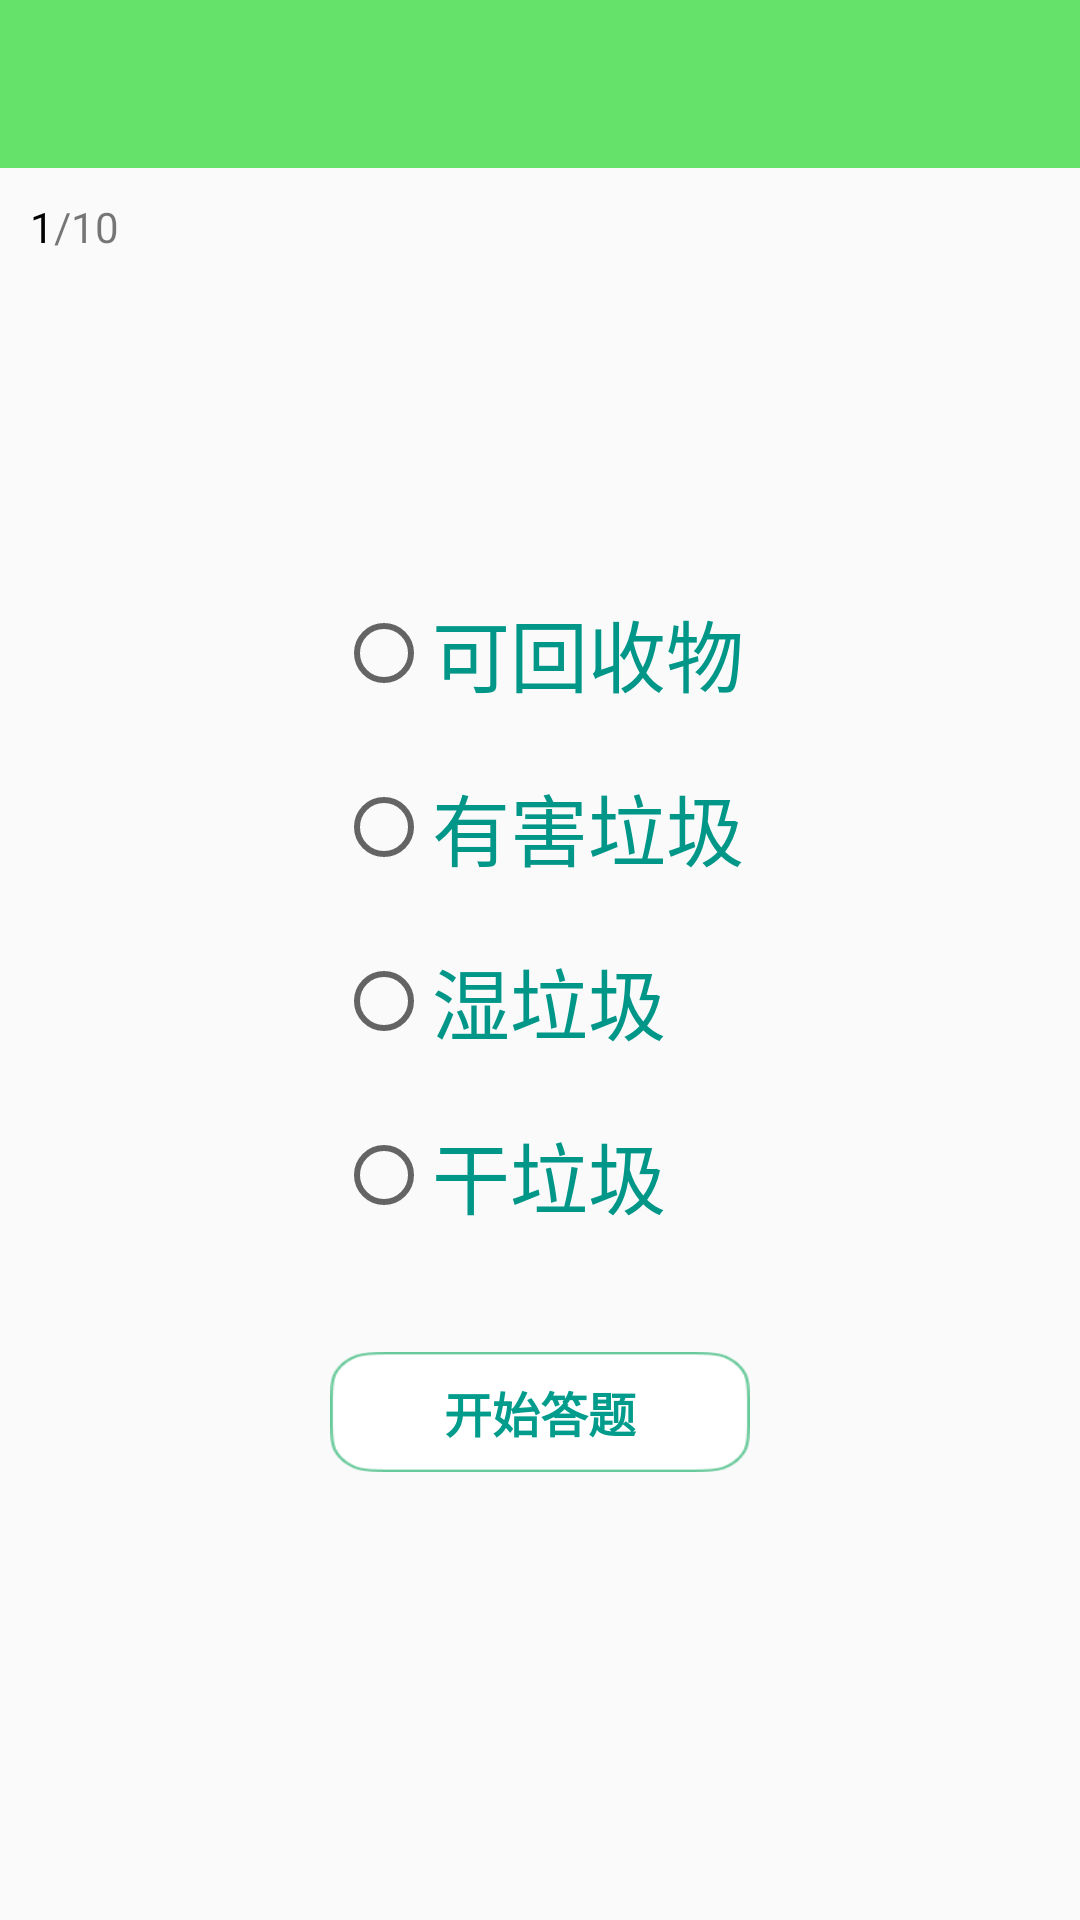

This screen was rendered from an Android layout file. Write that file and the resources it references.
<!-- AndroidManifest.xml: application theme AppTheme -->
<!-- res/layout/activity_test.xml -->
<?xml version="1.0" encoding="utf-8"?>
<LinearLayout
    xmlns:android="http://schemas.android.com/apk/res/android"
    android:layout_width="match_parent"
    android:layout_height="match_parent"
    android:orientation="vertical">

    <androidx.appcompat.widget.Toolbar
        android:id="@+id/test_toolbar"
        android:layout_width="match_parent"
        android:layout_height="?attr/actionBarSize"
        android:background="#64E269" />

    <LinearLayout
        android:layout_width="match_parent"
        android:layout_height="wrap_content"
        android:orientation="horizontal"
        android:layout_margin="10dp">
        <TextView
            android:id="@+id/question_num"
            android:layout_width="wrap_content"
            android:layout_height="wrap_content"
            android:text="1"
            android:textColor="#000000" />
        <TextView
            android:layout_width="wrap_content"
            android:layout_height="wrap_content"
            android:text="/10"
            android:textColor="#88000000" />
    </LinearLayout>

    <LinearLayout
        android:layout_width="match_parent"
        android:layout_height="match_parent"
        android:orientation="vertical">

        <TextView
            android:id="@+id/question"
            android:layout_width="wrap_content"
            android:layout_height="wrap_content"
            android:layout_gravity="center_horizontal"
            android:layout_margin="25dp"
            android:textSize="25sp"
            android:textStyle="bold" />

        <RadioGroup
            android:id="@+id/radioGroup"
            android:layout_width="wrap_content"
            android:layout_height="wrap_content"
            android:layout_gravity="center_horizontal"
            android:layout_marginTop="10dp">

            <RadioButton
                android:id="@+id/answer1"
                android:layout_width="match_parent"
                android:layout_height="wrap_content"
                android:layout_margin="10dp"
                android:text="可回收物"
                android:textColor="#009688"
                android:textSize="26sp" />

            <RadioButton
                android:id="@+id/answer2"
                android:layout_width="match_parent"
                android:layout_height="wrap_content"
                android:layout_margin="10dp"
                android:checked="false"
                android:text="有害垃圾"
                android:textColor="#009688"
                android:textSize="26sp" />

            <RadioButton
                android:id="@+id/answer3"
                android:layout_width="match_parent"
                android:layout_height="wrap_content"
                android:layout_margin="10dp"
                android:text="湿垃圾  "
                android:textColor="#009688"
                android:textSize="26sp" />

            <RadioButton
                android:id="@+id/answer4"
                android:layout_width="match_parent"
                android:layout_height="wrap_content"
                android:layout_margin="10dp"
                android:text="干垃圾  "
                android:textColor="#009688"
                android:textSize="26sp" />
        </RadioGroup>

        <Button
            android:id="@+id/submit"
            android:layout_width="140dp"
            android:layout_height="40dp"
            android:layout_gravity="center_horizontal"
            android:layout_margin="30dp"
            android:background="@drawable/bottom_begin"
            android:padding="5dp"
            android:text="开始答题"
            android:textColor="#029C8D"
            android:textSize="16sp"
            android:textStyle="bold" />
    </LinearLayout>

</LinearLayout>
<!-- resources referenced by this layout -->
<resources>
  <!-- drawable bottom_begin: png bitmap (drawable-v24, 2306 bytes) -->
  <style name="AppTheme" parent="Theme.AppCompat.Light.NoActionBar">
          
          <item name="colorPrimary">@color/TextColor</item>
          <item name="colorPrimaryDark">@color/TextColor</item>
          <item name="colorAccent">@color/colorAccent</item>
      </style>
  <color name="TextColor">#2583F1</color>
  <color name="colorAccent">#D81B60</color>
</resources>
